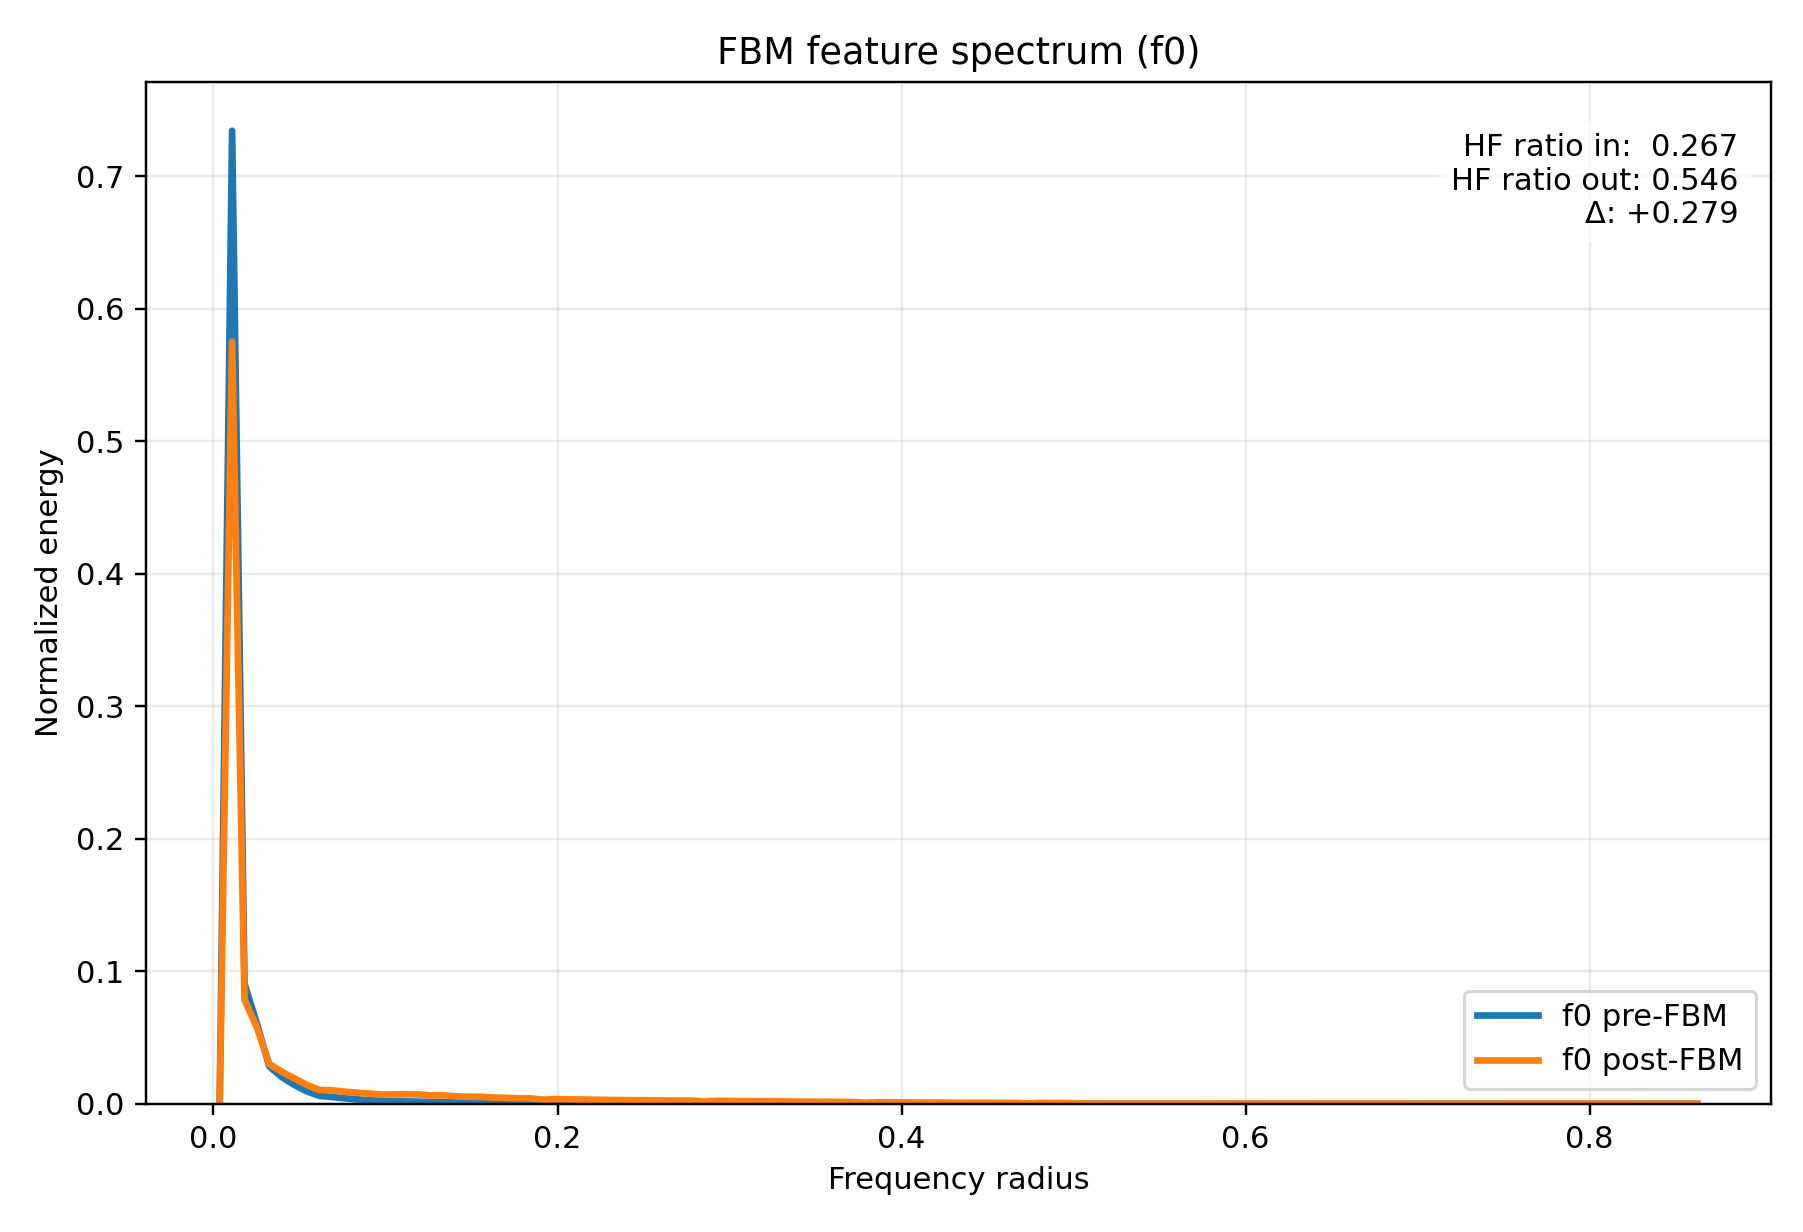

Source data for this figure (header and first rows):
radius, input_normalized_energy, output_normalized_energy, input_raw_avg_energy, output_raw_avg_energy
3.608439182439327278e-03, 5.441037704926884721e-12, 4.628682435106694480e-12, 1.700148811200374613e-10, 2.913987224473457591e-10
1.082531754731798183e-02, 7.343978209401433865e-01, 5.751778830236585760e-01, 2.294756349673758677e+01, 3.621032607936940195e+01
1.804219591219663466e-02, 9.056060347584950210e-02, 7.860089568912335956e-02, 2.829726803797677714e+00, 4.948319723407354154e+00
2.525907427707529268e-02, 6.042125411855165523e-02, 5.751373054819049896e-02, 1.887969334744239447e+00, 3.620777152005520527e+00
3.247595264195394377e-02, 2.820533118492160943e-02, 2.998641347635556259e-02, 8.813256383085791290e-01, 1.887794788321110362e+00
3.969283100683260179e-02, 2.014071898827893975e-02, 2.418109592910428970e-02, 6.293325152596676020e-01, 1.522320997369369211e+00
4.690970937171125288e-02, 1.429408965156804198e-02, 1.922137815711973119e-02, 4.466442036654026393e-01, 1.210081943876734734e+00
5.412658773658991090e-02, 9.479345939031101273e-03, 1.439606203652850705e-02, 2.961989900310273982e-01, 9.063041469209032197e-01
6.134346610146856199e-02, 6.031202816600098569e-03, 1.041766320467921170e-02, 1.884556375976960685e-01, 6.558440314906307522e-01
6.856034446634720614e-02, 5.181232980316417477e-03, 1.016105773110388168e-02, 1.618968213372361242e-01, 6.396894328070588109e-01
7.577722283122587110e-02, 4.177457675422798292e-03, 9.170806937386801957e-03, 1.305320802000468627e-01, 5.773481898643517685e-01
8.299410119610453607e-02, 3.346397018598176037e-03, 8.367506908184184355e-03, 1.045641148162309852e-01, 5.267764330991541177e-01
9.021097956098317328e-02, 2.743029826350297344e-03, 7.734546560539062345e-03, 8.571083589686860627e-02, 4.869284117130499578e-01
9.742785792586183824e-02, 2.226210619238312271e-03, 7.008461317823583975e-03, 6.956190239873602521e-02, 4.412177121605358465e-01
1.046447362907405032e-01, 2.015339260582422933e-03, 7.085757133501464911e-03, 6.297285249359783899e-02, 4.460838705662681924e-01
1.118616146556191404e-01, 1.837213417439083601e-03, 7.212522116752984741e-03, 5.740699434506876114e-02, 4.540643606276263400e-01
1.190784930204978054e-01, 1.604503239714504068e-03, 7.032974270870233358e-03, 5.013555177347223807e-02, 4.427609252241559434e-01
1.262953713853764426e-01, 1.318386282548857525e-03, 6.387420826138454945e-03, 4.119531957936397454e-02, 4.021201053572411865e-01
1.335122497502551075e-01, 1.196258668770972151e-03, 6.355696700754991449e-03, 3.737922550614710543e-02, 4.001229129083953007e-01
1.407291281151337725e-01, 9.748953795394614194e-04, 5.653705020427980676e-03, 3.046233660663496406e-02, 3.559290236788263950e-01
1.479460064800124097e-01, 8.437492020284132876e-04, 5.287700028951693686e-03, 2.636444150131372899e-02, 3.328871778791192004e-01
1.551628848448910747e-01, 7.818796112714060777e-04, 5.270292176769709319e-03, 2.443121631745345454e-02, 3.317912664707433068e-01
1.623797632097697119e-01, 6.526792368694562087e-04, 4.698517886649680904e-03, 2.039412128414362646e-02, 2.957952135971411156e-01
1.695966415746483769e-01, 5.851714430490431978e-04, 4.474027140080868992e-03, 1.828472043756233095e-02, 2.816623976892607129e-01
1.768135199395270418e-01, 5.121016671984457381e-04, 4.134072257824043285e-03, 1.600152558973797629e-02, 2.602605366265901554e-01
1.840303983044057068e-01, 4.856777998335887973e-04, 4.119557193485189929e-03, 1.517586495064704617e-02, 2.593467406892187577e-01
1.912472766692843440e-01, 3.483685187958813589e-04, 3.084113811431243250e-03, 1.088539273591400229e-02, 1.941603981549800961e-01
1.984641550341630090e-01, 3.757267432770287387e-04, 3.468884906441782948e-03, 1.174024902161953897e-02, 2.183836640827392928e-01
2.056810333990416462e-01, 3.510126949744336259e-04, 3.381461730028117053e-03, 1.096801471411678643e-02, 2.128799376386839581e-01
2.128979117639203111e-01, 3.205801055748132115e-04, 3.218761211195159989e-03, 1.001709443942979012e-02, 2.026371257815012816e-01
2.201147901287989761e-01, 2.925332037528870525e-04, 3.061443239142837974e-03, 9.140719207785587622e-03, 1.927331721798545561e-01
2.273316684936776133e-01, 2.724871459249728111e-04, 2.972812244669417129e-03, 8.514344548508341257e-03, 1.871534075446950052e-01
2.345485468585562783e-01, 2.466334460247218306e-04, 2.803638378431294337e-03, 7.706499803915936760e-03, 1.765030660740058710e-01
2.417654252234349155e-01, 2.260744675424699267e-04, 2.677713192654424933e-03, 7.064098028342056558e-03, 1.685754454662467816e-01
2.489823035883135804e-01, 2.173555569305644594e-04, 2.680526390284599693e-03, 6.791660189906003828e-03, 1.687525503350550682e-01
2.561991819531922454e-01, 2.000086956735922189e-04, 2.562529344618279248e-03, 6.249626718654852087e-03, 1.613240458217757300e-01
2.634160603180708549e-01, 1.857217501430193085e-04, 2.470032235193544371e-03, 5.803205745731003506e-03, 1.555008899033639702e-01
2.706329386829495753e-01, 1.755441765811177547e-04, 2.418424083038022386e-03, 5.485189394245275005e-03, 1.522518984642611262e-01
2.778498170478281848e-01, 1.681148867525760686e-04, 2.391750860410688222e-03, 5.253048046306794949e-03, 1.505726856199736952e-01
2.850666954127068498e-01, 1.133864230668201037e-04, 1.654378866446270819e-03, 3.542960053534629800e-03, 1.041514285944352136e-01
2.922835737775855147e-01, 1.465754884438036311e-04, 2.188857948905519046e-03, 4.580011312974271651e-03, 1.377995615106577254e-01
2.995004521424641242e-01, 1.394511560166583500e-04, 2.132665324241817591e-03, 4.357398900352328457e-03, 1.342619545852458407e-01
3.067173305073428446e-01, 1.280079991944529764e-04, 1.998305970407200476e-03, 3.999837153444468080e-03, 1.258033608914324308e-01
3.139342088722214541e-01, 1.218077533292818976e-04, 1.935362625664001010e-03, 3.806099465736930212e-03, 1.218407623546182705e-01
3.211510872371001746e-01, 1.179759498220355114e-04, 1.902551855834817450e-03, 3.686367963569626288e-03, 1.197751602000566434e-01
3.283679656019787840e-01, 1.116196543992096964e-04, 1.822706265878343973e-03, 3.487754230439818730e-03, 1.147484807437385984e-01
3.355848439668573935e-01, 1.024942630699479039e-04, 1.691268905906835986e-03, 3.202615180472673934e-03, 1.064738411860419870e-01
3.428017223317361140e-01, 9.692411912233192149e-05, 1.613284172636592290e-03, 3.028566145631781704e-03, 1.015643119703436431e-01
3.500186006966147234e-01, 9.316991335188944253e-05, 1.561811301351880487e-03, 2.911259322489575217e-03, 9.832383713903974920e-02
3.572354790614934439e-01, 8.556302138996708896e-05, 1.442573518588748495e-03, 2.673568480643703955e-03, 9.081722201653785742e-02
3.644523574263720533e-01, 8.218184635702458949e-05, 1.392198945568507481e-03, 2.567917665037109439e-03, 8.764589055715886479e-02
3.716692357912506628e-01, 7.782468467114809737e-05, 1.323398470209359015e-03, 2.431770414049620310e-03, 8.331455633743208022e-02
3.788861141561293833e-01, 4.403121778374212978e-05, 7.506150298610251605e-04, 1.375833556583301066e-03, 4.725497240690205297e-02
3.861029925210079927e-01, 6.749372376509776654e-05, 1.153063558873213944e-03, 2.108961202728136704e-03, 7.259112126764413753e-02
3.933198708858867132e-01, 6.431110662118764249e-05, 1.101096019097911813e-03, 2.009514680811460598e-03, 6.931950457940494470e-02
4.005367492507653226e-01, 6.086826085884919092e-05, 1.044002961673401540e-03, 1.901936853797217943e-03, 6.572521090569523328e-02
4.077536276156439876e-01, 5.778335136189989438e-05, 9.924990388326794619e-04, 1.805543380744276333e-03, 6.248278122355024888e-02
4.149705059805226526e-01, 5.417605911132425861e-05, 9.316023314579259008e-04, 1.692827131306874058e-03, 5.864902875099722857e-02
4.221873843454012620e-01, 5.124228025053985131e-05, 8.819617337682981919e-04, 1.601156003242996430e-03, 5.552390471168802688e-02
4.294042627102799825e-01, 4.909152422938632210e-05, 8.455632252997287652e-04, 1.533951813695933527e-03, 5.323243645577913769e-02
... 60 more rows
